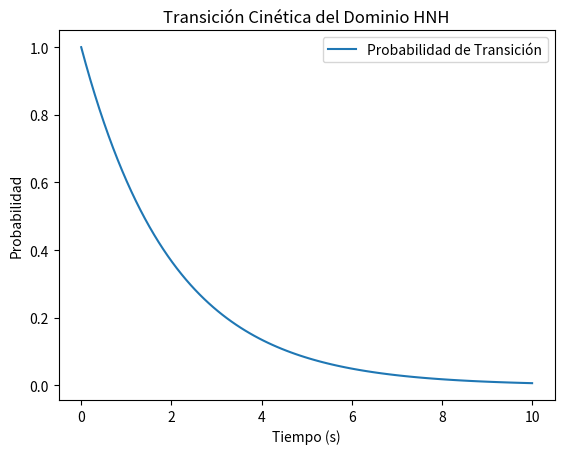

Write the Python code that produced this figure.
import numpy as np
import matplotlib.pyplot as plt
# Definir parámetros cinéticos simulados
k_on = 1.0
k_off = 0.2
k_transition = 0.5
# Simulación de un modelo exponencial para la transición
time = np.linspace(0, 10, 100)
transition_probability = np.exp(-k_transition * time)
plt.plot(time, transition_probability, label='Probabilidad de Transición')
plt.title('Transición Cinética del Dominio HNH')
plt.xlabel('Tiempo (s)')
plt.ylabel('Probabilidad')
plt.legend()
plt.show()

import pandas as pd
# Hipotético conjunto de datos comparativo para distintas variantes
data = {'Variante': ['WT', 'HF1', 'VarianteX'], 'k_transition': [0.5, 0.8, 0.6]}
df = pd.DataFrame(data)
print(df)